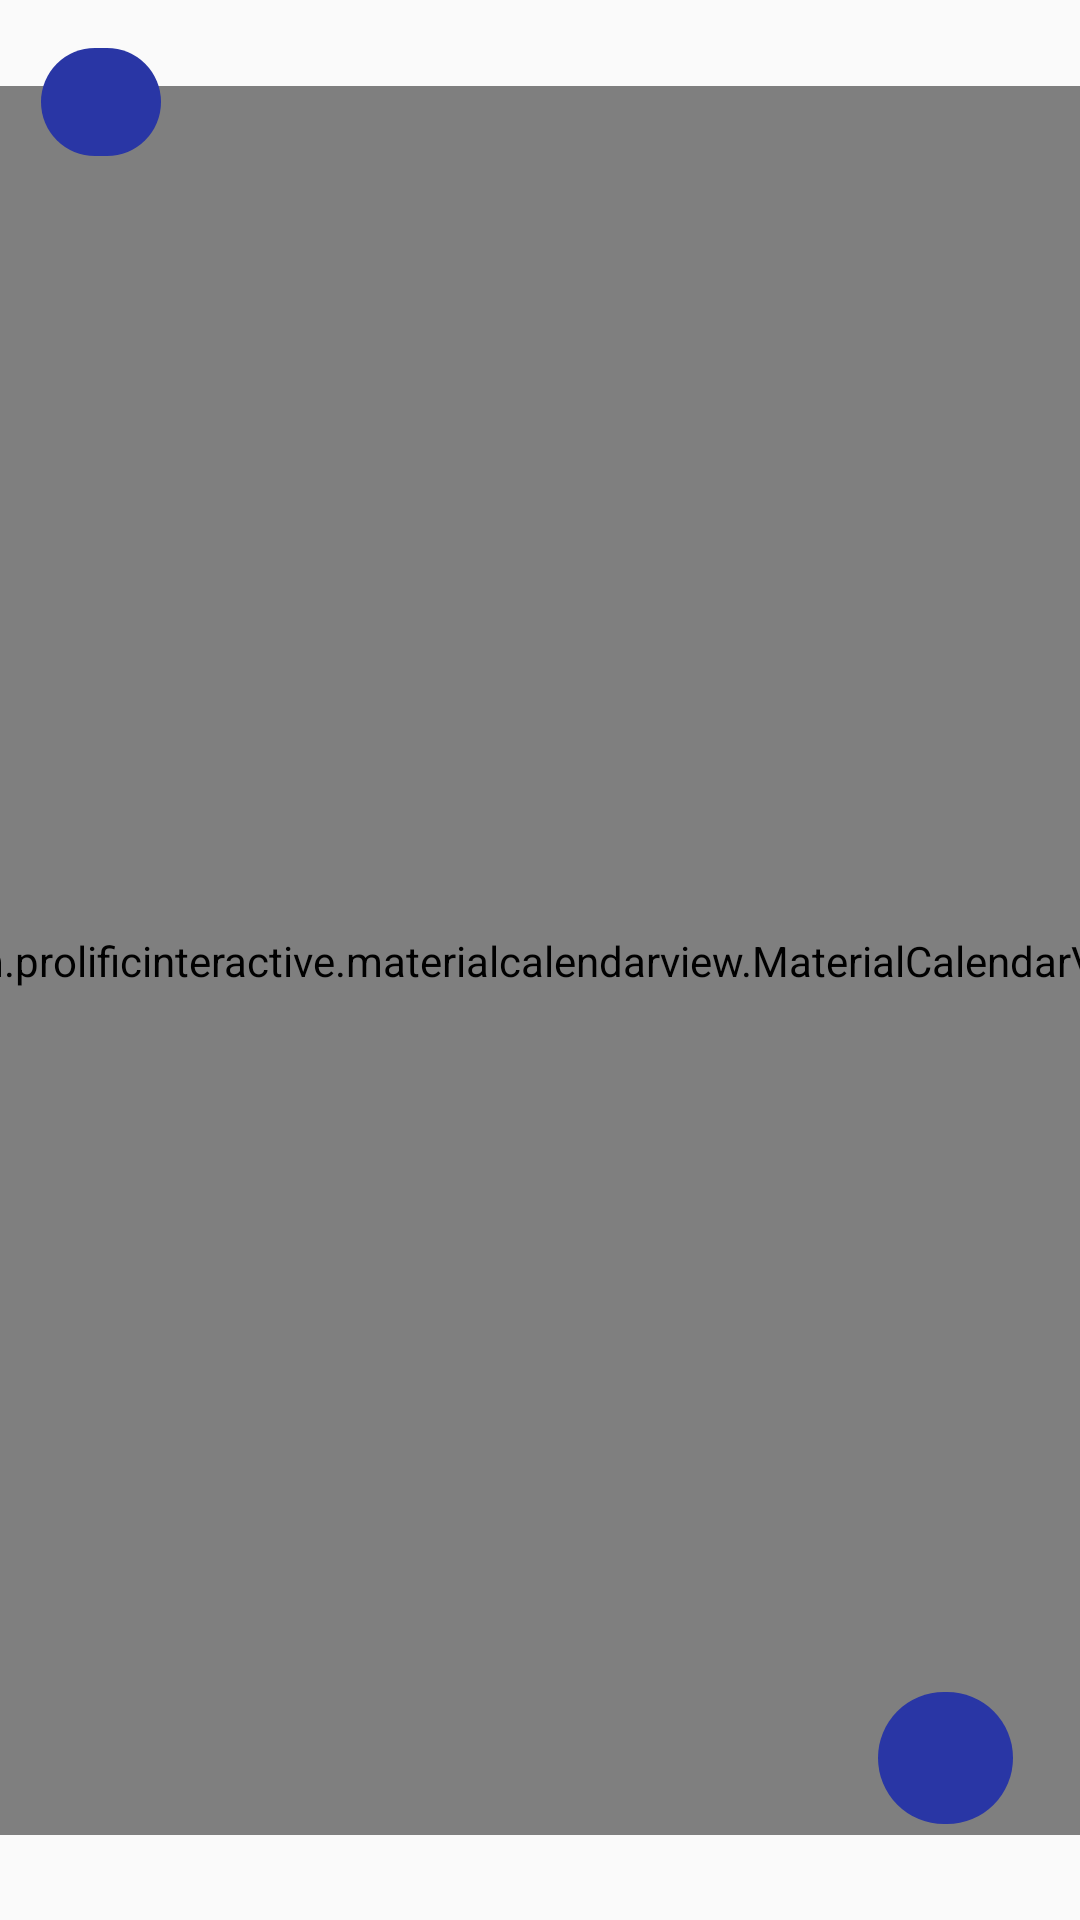

Produce the Android XML layout that renders to this screen, including the resource entries it uses.
<!-- AndroidManifest.xml: application theme Theme.ProjetoBabyPet -->
<!-- res/layout/activity_calendario.xml -->
<?xml version="1.0" encoding="utf-8"?>
<androidx.constraintlayout.widget.ConstraintLayout xmlns:android="http://schemas.android.com/apk/res/android"
    xmlns:app="http://schemas.android.com/apk/res-auto"
    xmlns:tools="http://schemas.android.com/tools"
    android:layout_width="match_parent"
    android:layout_height="match_parent"
    tools:context=".activities.CalendarioActivity">




    <com.prolificinteractive.materialcalendarview.MaterialCalendarView
        android:id="@+id/calendarView"
        android:layout_width="415dp"
        android:layout_height="583dp"
        android:focusedMonthDateColor="@color/blue"
        app:layout_constraintBottom_toBottomOf="parent"
        app:layout_constraintEnd_toEndOf="parent"
        app:layout_constraintStart_toStartOf="parent"
        app:layout_constraintTop_toTopOf="parent" />

    <ImageButton
        android:id="@+id/imageButton_voltar_calendario"
        android:layout_width="40dp"
        android:layout_height="36dp"
        android:layout_marginTop="16dp"
        android:background="@drawable/image_button_circular"
        app:layout_constraintEnd_toEndOf="parent"
        app:layout_constraintHorizontal_bias="0.043"
        app:layout_constraintStart_toStartOf="parent"
        app:layout_constraintTop_toTopOf="parent"
        app:srcCompat="@drawable/ic_voltar" />

    <ImageButton
        android:id="@+id/imageButton_cadastrar_comrpomisso_calendario"
        android:layout_width="45dp"
        android:layout_height="44dp"
        android:layout_marginTop="564dp"
        android:background="@drawable/image_button_circular"
        app:layout_constraintEnd_toEndOf="parent"
        app:layout_constraintHorizontal_bias="0.929"
        app:layout_constraintStart_toStartOf="parent"
        app:layout_constraintTop_toTopOf="parent"
        app:srcCompat="@drawable/botao_add" />
</androidx.constraintlayout.widget.ConstraintLayout>
<!-- resources referenced by this layout -->
<resources>
  <color name="blue">#2936A5</color>
  <!-- drawable image_button_circular (drawable) -->
  <?xml version="1.0" encoding="utf-8"?>
  <shape xmlns:android="http://schemas.android.com/apk/res/android"
      android:shape="rectangle">
      <corners android:radius="300dp"/>
      <solid android:color="@color/blue"/>
  </shape>
  <style name="Theme.ProjetoBabyPet" parent="Theme.AppCompat.Light.NoActionBar">
          
          <item name="colorPrimary">@color/blue</item>
          <item name="colorAccent">@color/teal_200</item>
          
      </style>
  <color name="teal_200">#FF03DAC5</color>
</resources>
